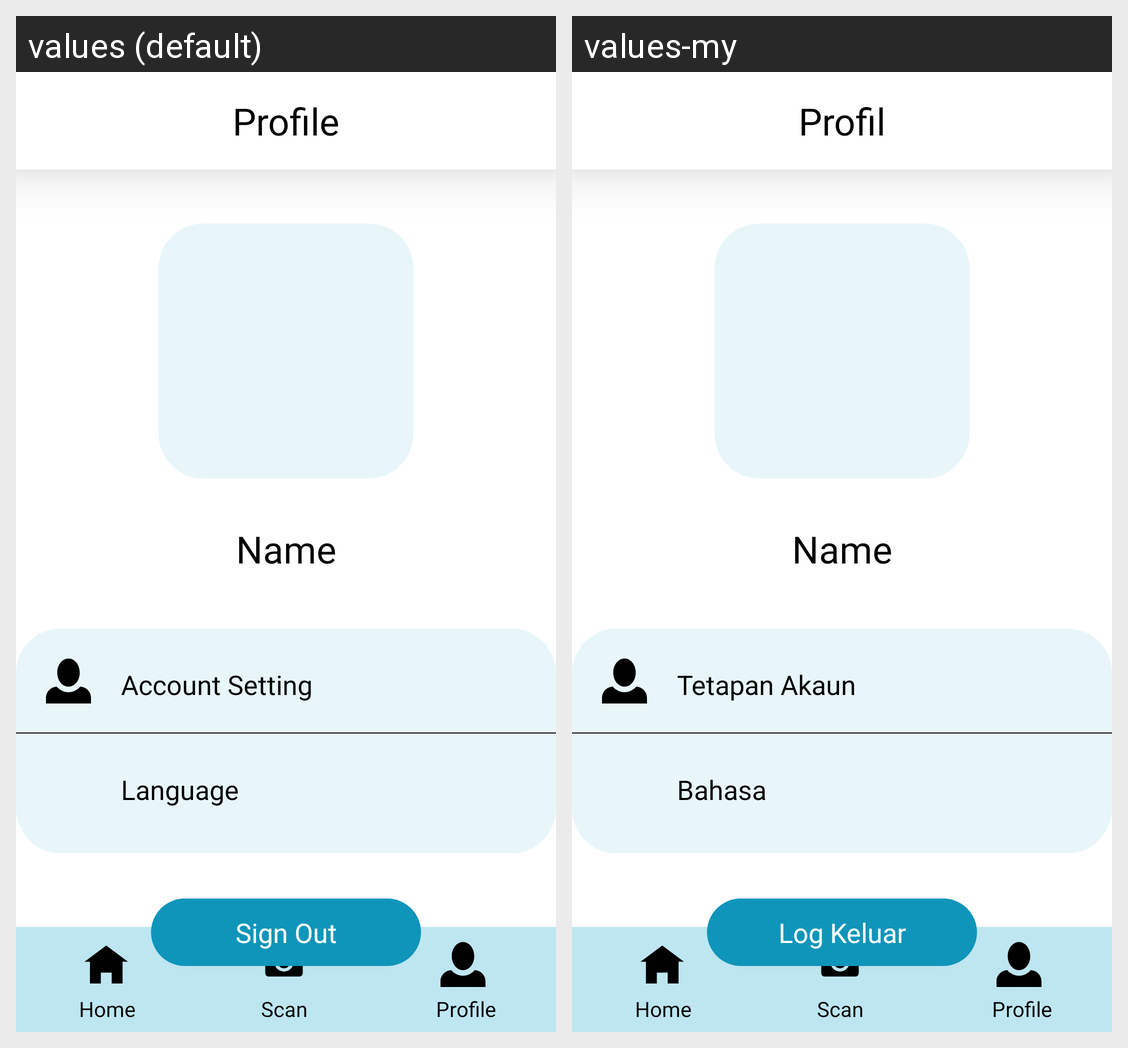

Strings drawn on this Android screen and how each of the app's shown locales translates them:
Android screen res/layout/activity_profile_page.xml rendered under 2 locales, left to right: values (default), values-my. Device: Nexus 5 (rendered at 1080×1920; each locale shown at half size, 540×960, under a caption strip naming it); theme Theme.FruitSense5.
Strings drawn on this screen, with the default value and each locale's value (text and hints the layout hard-codes, and strings that could not be matched under every locale, appear in the picture but are not listed):

profile
  values: Profile
  values-my: Profil

account_setting
  values: Account Setting
  values-my: Tetapan Akaun

language
  values: Language
  values-my: Bahasa

sign_out
  values: Sign Out
  values-my: Log Keluar

home_menu
  values: Home
  values-my: Home

scan_menu
  values: Scan
  values-my: Scan

profile_menu
  values: Profile
  values-my: Profile
